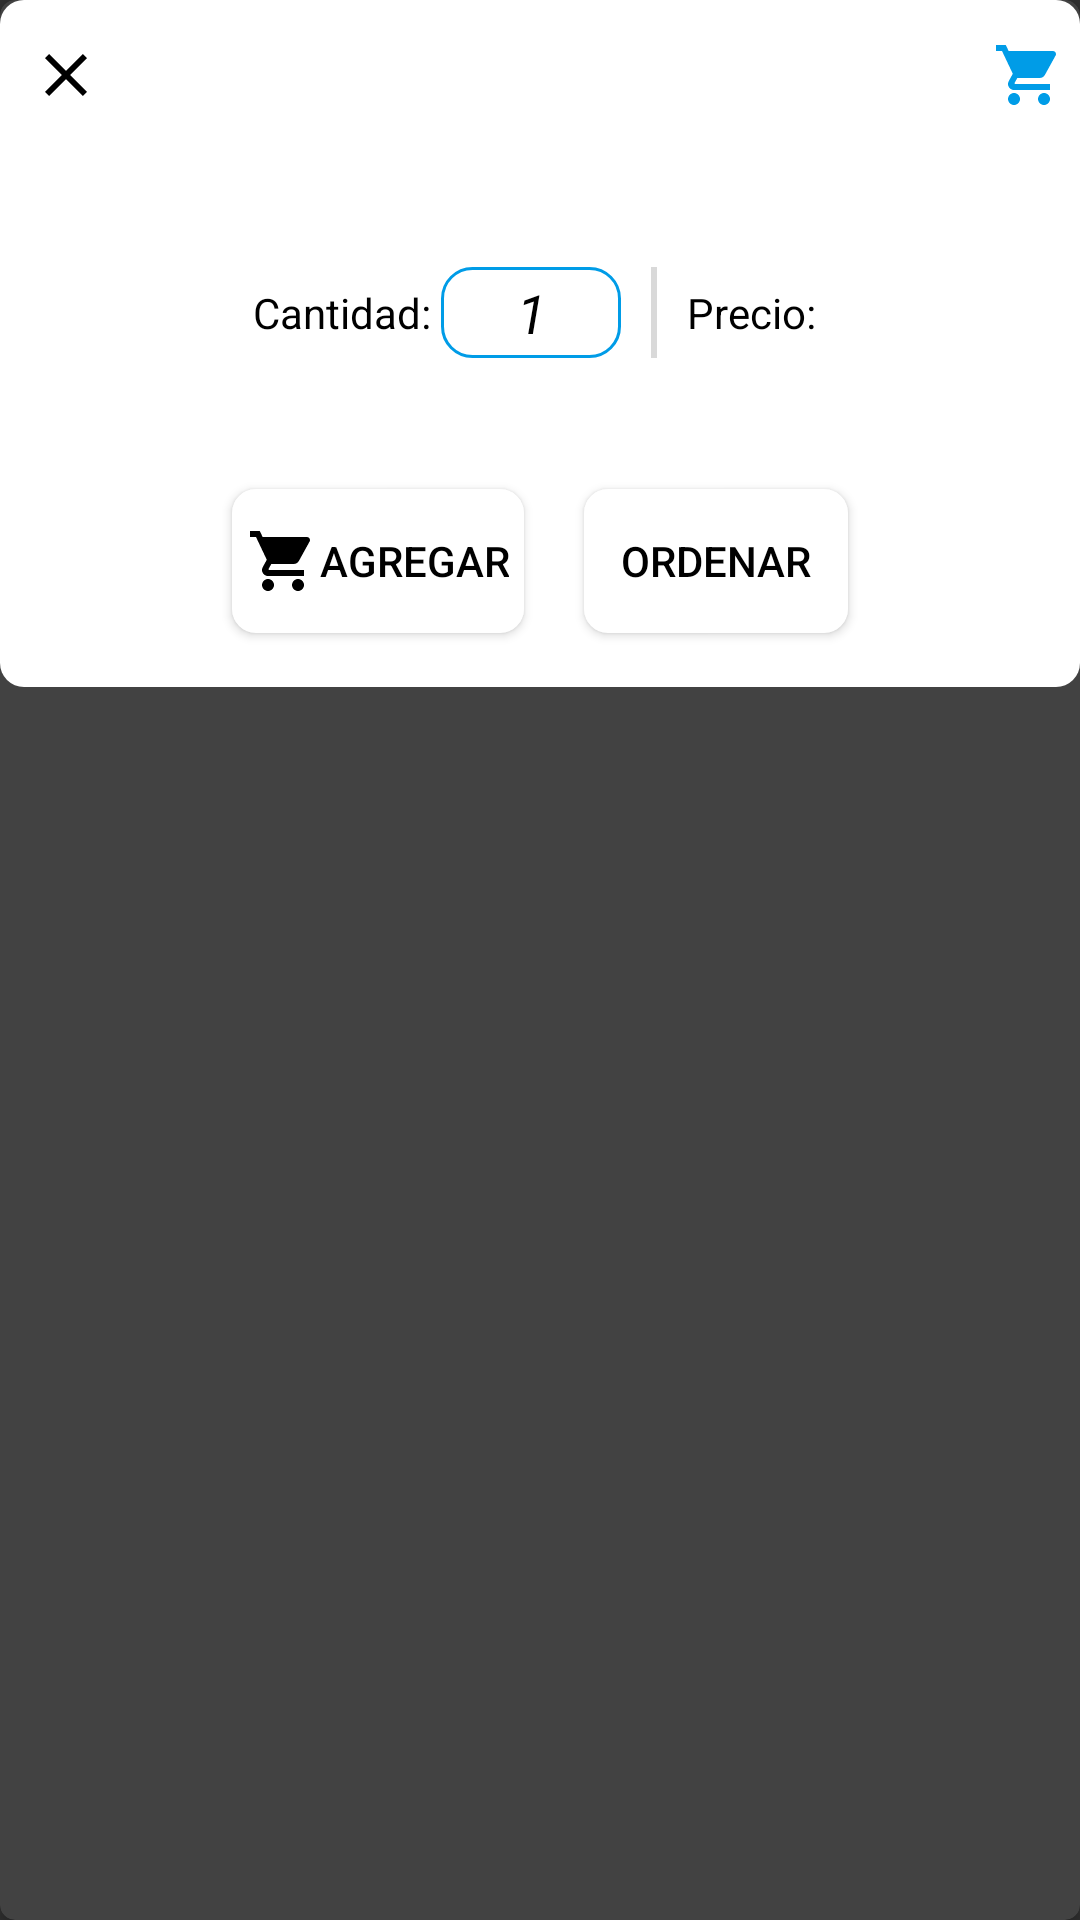

Here is an Android app screen rendered from its layout file. Give the layout XML and the strings, colors and styles it references.
<!-- AndroidManifest.xml: application theme Theme.AppCompat.NoActionBar -->
<!-- res/layout/dialog_order.xml -->
<?xml version="1.0" encoding="utf-8"?>
<androidx.cardview.widget.CardView xmlns:android="http://schemas.android.com/apk/res/android"
    xmlns:app="http://schemas.android.com/apk/res-auto"
    android:layout_width="match_parent"
    android:layout_height="wrap_content"
    app:cardCornerRadius="5dp">

    <LinearLayout
        android:layout_width="match_parent"
        android:layout_height="wrap_content"
        android:background="@drawable/style_popup"
        android:orientation="vertical">

        <FrameLayout
            android:layout_width="match_parent"
            android:layout_height="wrap_content">
            <TextView
                android:id="@+id/goToCartTextView"
                android:layout_width="wrap_content"
                android:layout_height="wrap_content"
                android:layout_gravity="end|top"
                android:textColor="@color/blackColorVentax"
                android:padding="5dp"
                android:drawablePadding="3dp"
                android:drawableEnd="@drawable/ic_baseline_shopping_cart_24"
                android:drawableTint="@color/blueColorVentax"/>

            <TextView
                android:drawableStart="@drawable/ic_baseline_close_24"
                android:id="@+id/companyNameTextView"
                android:layout_width="wrap_content"
                android:layout_height="wrap_content"
                android:layout_gravity="start|top"
                android:textStyle="bold|italic"
                android:paddingStart="10dp"
                android:textColor="@color/blackColorVentax"
                android:padding="5dp" />
        </FrameLayout>

        <TextView
            android:id="@+id/productTextView"
            android:paddingEnd="10dp"
            android:paddingStart="10dp"
            android:fontFamily="monospace"
            android:textStyle="italic"
            android:layout_width="match_parent"
            android:layout_height="wrap_content"
            android:textAlignment="center"
            android:textColor="@color/blackColorVentax"
            android:textSize="20sp" />

        <LinearLayout
            android:layout_margin="15dp"
            android:layout_width="match_parent"
            android:layout_height="wrap_content"
            android:gravity="center"
            android:orientation="horizontal"
            android:padding="5dp">

            <TextView
                android:layout_width="wrap_content"
                android:layout_height="wrap_content"
                android:text="Cantidad: "
                android:textColor="@color/blackColorVentax" />

            <EditText
                android:id="@+id/qtyEditText"
                android:text="1"
                android:textStyle="italic"
                android:textAlignment="center"
                android:inputType="number"
                android:layout_width="60dp"
                android:layout_height="wrap_content"
                android:padding="3dp"
                android:background="@drawable/style_custom_selected_edittext"
                android:maxLength="2"
                android:textColor="@color/blackColorVentax" />

            <View
                android:layout_width="2dp"
                android:layout_height="match_parent"
                android:layout_marginEnd="10dp"
                android:layout_marginStart="10dp"
                android:background="@color/grayColorVentax" />

            <TextView
                android:layout_width="wrap_content"
                android:layout_height="wrap_content"
                android:text="Precio: "
                android:textColor="@color/blackColorVentax" />

            <TextView
                android:id="@+id/finalPriceTextView"
                android:gravity="center"
                android:layout_width="wrap_content"
                android:layout_height="match_parent"
                android:textSize="20sp"
                android:textStyle="bold"
                android:textColor="@color/blackColorVentax" />

        </LinearLayout>

        <TextView
            android:id="@+id/warningTextView"
            android:textColor="@color/blackColorVentax"
            android:textSize="10sp"
            android:textStyle="italic"
            android:textAlignment="center"
            android:layout_width="match_parent"
            android:layout_height="wrap_content"
            android:paddingStart="20dp"
            android:paddingEnd="20dp" />

        <LinearLayout
            android:gravity="center"
            android:layout_width="match_parent"
            android:layout_height="wrap_content">
            <Button
                android:id="@+id/addToCartButton"
                android:padding="5dp"
                android:layout_margin="10dp"
                android:background="@drawable/style_popup"
                android:textColor="@color/blackColorVentax"
                android:drawableTint="@color/blackColorVentax"
                android:layout_width="wrap_content"
                android:layout_height="wrap_content"
                android:drawableStart="@drawable/ic_baseline_shopping_cart_24"
                android:text="AGREGAR"/>

            <Button
                android:id="@+id/orderNowButton"
                android:padding="5dp"
                android:layout_margin="10dp"
                android:background="@drawable/style_popup"
                android:textColor="@color/blackColorVentax"
                android:drawableTint="@color/blackColorVentax"
                android:layout_width="wrap_content"
                android:layout_height="wrap_content"
                android:text="ORDENAR"/>
        </LinearLayout>

        <ProgressBar
            android:visibility="gone"
            android:background="@drawable/progress_bar_image"
            android:id="@+id/orderProgressBar"
            android:layout_gravity="center"
            android:layout_width="50dp"
            android:layout_height="50dp"/>


    </LinearLayout>

</androidx.cardview.widget.CardView>
<!-- resources referenced by this layout -->
<resources>
  <color name="blackColorVentax">#000000</color>
  <color name="blueColorVentax">#009CE7</color>
  <color name="grayColorVentax">#26000000</color>
  <!-- drawable ic_baseline_close_24 (drawable) -->
  <vector xmlns:android="http://schemas.android.com/apk/res/android"
      android:width="24dp"
      android:height="24dp"
      android:viewportWidth="24"
      android:viewportHeight="24">
    <path
        android:fillColor="@color/blackColorVentax"
        android:pathData="M19,6.41L17.59,5 12,10.59 6.41,5 5,6.41 10.59,12 5,17.59 6.41,19 12,13.41 17.59,19 19,17.59 13.41,12z"/>
  </vector>
  <!-- drawable ic_baseline_shopping_cart_24 (drawable) -->
  <vector xmlns:android="http://schemas.android.com/apk/res/android"
      android:width="24dp"
      android:height="24dp"
      android:viewportWidth="24"
      android:viewportHeight="24">
    <path
        android:fillColor="@color/whiteColorVentax"
        android:pathData="M7,18c-1.1,0 -1.99,0.9 -1.99,2S5.9,22 7,22s2,-0.9 2,-2 -0.9,-2 -2,-2zM1,2v2h2l3.6,7.59 -1.35,2.45c-0.16,0.28 -0.25,0.61 -0.25,0.96 0,1.1 0.9,2 2,2h12v-2L7.42,15c-0.14,0 -0.25,-0.11 -0.25,-0.25l0.03,-0.12 0.9,-1.63h7.45c0.75,0 1.41,-0.41 1.75,-1.03l3.58,-6.49c0.08,-0.14 0.12,-0.31 0.12,-0.48 0,-0.55 -0.45,-1 -1,-1L5.21,4l-0.94,-2L1,2zM17,18c-1.1,0 -1.99,0.9 -1.99,2s0.89,2 1.99,2 2,-0.9 2,-2 -0.9,-2 -2,-2z"/>
  </vector>
  <!-- drawable progress_bar_image (drawable) -->
  <?xml version="1.0" encoding="utf-8"?>
  <animated-rotate xmlns:android="http://schemas.android.com/apk/res/android"
      android:drawable="@drawable/idax"
      android:pivotX="50%"
      android:pivotY="50%">
  
  </animated-rotate>
  <!-- drawable style_custom_selected_edittext (drawable-v24) -->
  <?xml version="1.0" encoding="utf-8"?>
  <selector xmlns:android="http://schemas.android.com/apk/res/android">
      <item android:state_enabled="true"  android:state_focused="true">
          <shape android:shape="rectangle" >
              
              <corners android:radius="10dp" />
              <stroke android:color="@color/fucsiaColorVentax" android:width="1dp" />
          </shape>
      </item>
  
      <item android:state_enabled="true">
          <shape android:shape="rectangle">
              <solid android:color="@color/colorTransparent"/>
              <corners android:radius="10dp"/>
              <stroke android:color="@color/blueColorVentax" android:width="1dp"/>
          </shape>
      </item>
  </selector>
  <!-- drawable style_popup (drawable) -->
  <?xml version="1.0" encoding="utf-8"?>
  <shape xmlns:android="http://schemas.android.com/apk/res/android">
      <solid android:color="@color/whiteColorVentax"/>
  
      <corners
          android:radius="8dp"/>
  
      <padding
          android:bottom="8dp"
          android:top="8dp"/>
  
  </shape>
  <color name="whiteColorVentax">#FFFFFF</color>
  <!-- drawable idax: png bitmap (drawable, 66445 bytes) -->
  <color name="fucsiaColorVentax">#FF4A87</color>
  <color name="colorTransparent">#00000000</color>
</resources>
